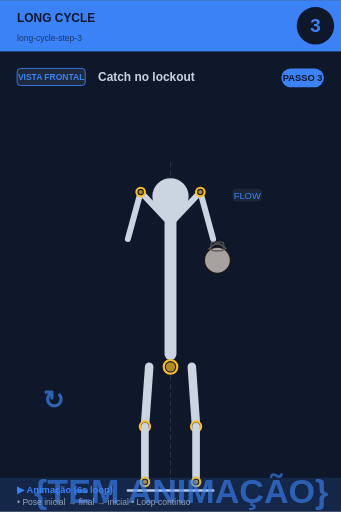
t = 0.00 s
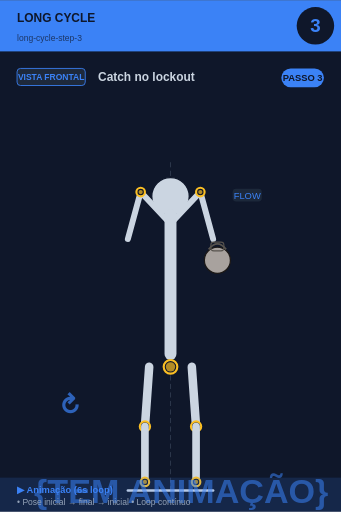
t = 0.75 s
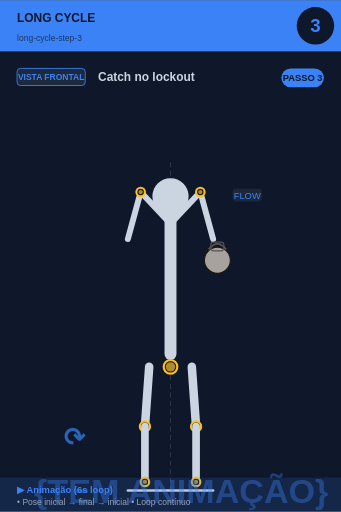
t = 2.25 s
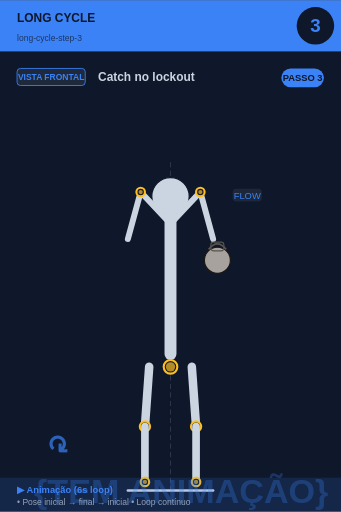
t = 3.00 s
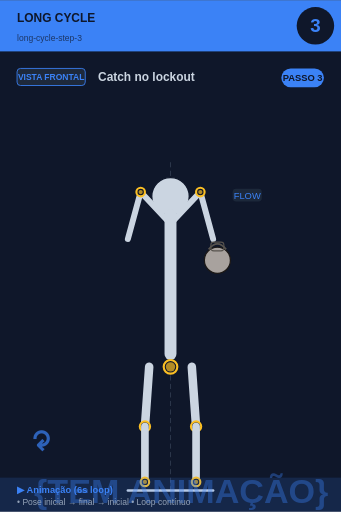
t = 3.75 s
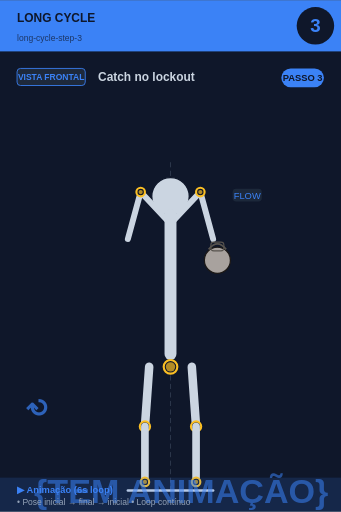
t = 5.25 s

The animated SVG that drew these frames (rendered in a browser with its animation timeline set to each time). Animation: 2 SMIL elements (animate=1,animateTransform=1); one cycle of 6.00 s, repeats indefinitely.

<svg xmlns="http://www.w3.org/2000/svg" viewBox="0 0 400 600" width="400" height="600">
<rect width="400" height="600" fill="#0f172a"/>

<!-- Header -->
<rect x="0" y="0" width="400" height="60" fill="#3b82f6"/>
<text x="20" y="25" font-size="14" font-weight="bold" fill="#0f172a" font-family="sans-serif">LONG CYCLE</text>
<text x="20" y="48" font-size="10" fill="#0f172a" opacity="0.7" font-family="sans-serif">long-cycle-step-3</text>

<!-- Step circle -->
<circle cx="370" cy="30" r="22" fill="#0f172a"/>
<text x="370" y="37" font-size="22" font-weight="bold" fill="#3b82f6" text-anchor="middle" font-family="sans-serif">3</text>

<!-- Vista + título -->
<rect x="20" y="80" width="80" height="20" rx="4" fill="#1e293b" stroke="#3b82f6" stroke-width="1"/>
<text x="60" y="94" font-size="10" font-weight="bold" fill="#3b82f6" text-anchor="middle" font-family="sans-serif">VISTA FRONTAL</text>
<text x="115" y="95" font-size="14" font-weight="bold" fill="#cbd5e1" font-family="sans-serif">Catch no lockout</text>

<!-- Corpo + animação -->
<g transform="translate(0, 50)">
<line x1="200" y1="140" x2="200" y2="530" stroke="#475569" stroke-width="1" stroke-dasharray="6,4" opacity="0.6"/><circle cx="200" cy="180" r="22" fill="#cbd5e1" stroke="#0f172a" stroke-width="1.5"/><line x1="200" y1="202" x2="200" y2="365" stroke="#cbd5e1" stroke-width="14" stroke-linecap="round"/><circle cx="200" cy="380" r="8" fill="#0f172a" stroke="#fbbf24" stroke-width="2.5"/><circle cx="200" cy="380" r="5.5" fill="#fbbf24" opacity="0.7"/><line x1="198" y1="210" x2="165" y2="175" stroke="#cbd5e1" stroke-width="7" stroke-linecap="round"/><line x1="202" y1="210" x2="235" y2="175" stroke="#cbd5e1" stroke-width="7" stroke-linecap="round"/><line x1="165" y1="175" x2="150" y2="230" stroke="#cbd5e1" stroke-width="7" stroke-linecap="round"/><line x1="235" y1="175" x2="250" y2="230" stroke="#cbd5e1" stroke-width="7" stroke-linecap="round"/><circle cx="165" cy="175" r="5" fill="#0f172a" stroke="#fbbf24" stroke-width="2.5"/><circle cx="165" cy="175" r="2.5" fill="#fbbf24" opacity="0.7"/><circle cx="235" cy="175" r="5" fill="#0f172a" stroke="#fbbf24" stroke-width="2.5"/><circle cx="235" cy="175" r="2.5" fill="#fbbf24" opacity="0.7"/><circle cx="255" cy="255" r="15.299999999999999" fill="#a8a29e" stroke="#1c1917" stroke-width="1.5"/><path d="M 244.8 242.25 Q 255 229.5 265.2 242.25" fill="none" stroke="#57534e" stroke-width="2.125"/><rect x="247.35" y="233.75" width="15.299999999999999" height="10.2" rx="3.4" fill="none" stroke="#57534e" stroke-width="1.275"/><line x1="175" y1="380" x2="170" y2="450" stroke="#cbd5e1" stroke-width="10" stroke-linecap="round"/><line x1="225" y1="380" x2="230" y2="450" stroke="#cbd5e1" stroke-width="10" stroke-linecap="round"/><circle cx="170" cy="450" r="6" fill="#0f172a" stroke="#fbbf24" stroke-width="2.5"/><circle cx="170" cy="450" r="3.5" fill="#fbbf24" opacity="0.7"/><circle cx="230" cy="450" r="6" fill="#0f172a" stroke="#fbbf24" stroke-width="2.5"/><circle cx="230" cy="450" r="3.5" fill="#fbbf24" opacity="0.7"/><line x1="170" y1="450" x2="170" y2="515" stroke="#cbd5e1" stroke-width="9" stroke-linecap="round"/><line x1="230" y1="450" x2="230" y2="515" stroke="#cbd5e1" stroke-width="9" stroke-linecap="round"/><circle cx="170" cy="515" r="5" fill="#0f172a" stroke="#fbbf24" stroke-width="2.5"/><circle cx="170" cy="515" r="2.5" fill="#fbbf24" opacity="0.7"/><circle cx="230" cy="515" r="5" fill="#0f172a" stroke="#fbbf24" stroke-width="2.5"/><circle cx="230" cy="515" r="2.5" fill="#fbbf24" opacity="0.7"/><line x1="150" y1="525" x2="250" y2="525" stroke="#cbd5e1" stroke-width="3" stroke-linecap="round"/><rect x="272.9" y="171" width="34.2" height="15" rx="4" fill="#1e293b" opacity="0.95"/><text x="290" y="183" font-size="11" fill="#3b82f6" text-anchor="middle" font-family="sans-serif" font-weight="500">FLOW</text>
<!-- Indicador de movimento animado no canto inferior -->
<g opacity="0.7">
<text x="40" y="540" font-size="40" fill="#3b82f6" font-weight="bold" font-family="sans-serif">
{TEM ANIMAÇÃO}
<animate attributeName="opacity" values="0.9;0.4;0.9" dur="6s" repeatCount="indefinite"/>
</text>
</g>
</g>

<!-- Footer -->
<rect x="0" y="560" width="400" height="40" fill="#3b82f6" opacity="0.15"/>
<text x="20" y="578" font-size="11" font-weight="bold" fill="#3b82f6" font-family="sans-serif">▶ Animação (6s loop)</text>
<text x="20" y="592" font-size="10" fill="#94a3b8" font-family="sans-serif">• Pose inicial → final → inicial • Loop contínuo</text>

<!-- Tag PASSO N -->
<g transform="translate(330, 80)">
<rect x="0" y="0" width="50" height="22" rx="11" fill="#3b82f6"/>
<text x="25" y="15" font-size="11" font-weight="bold" fill="#0f172a" text-anchor="middle" font-family="sans-serif">PASSO 3</text>
</g>

<!-- Seta animada (movimento ↕) -->
<g transform="translate(50, 480)">
<text font-size="30" fill="#3b82f6" font-weight="bold" font-family="sans-serif" opacity="0.7">↻
<animateTransform attributeName="transform" type="rotate" from="0 15 15" to="360 15 15" dur="6s" repeatCount="indefinite"/>
</text>
</g>
</svg>
